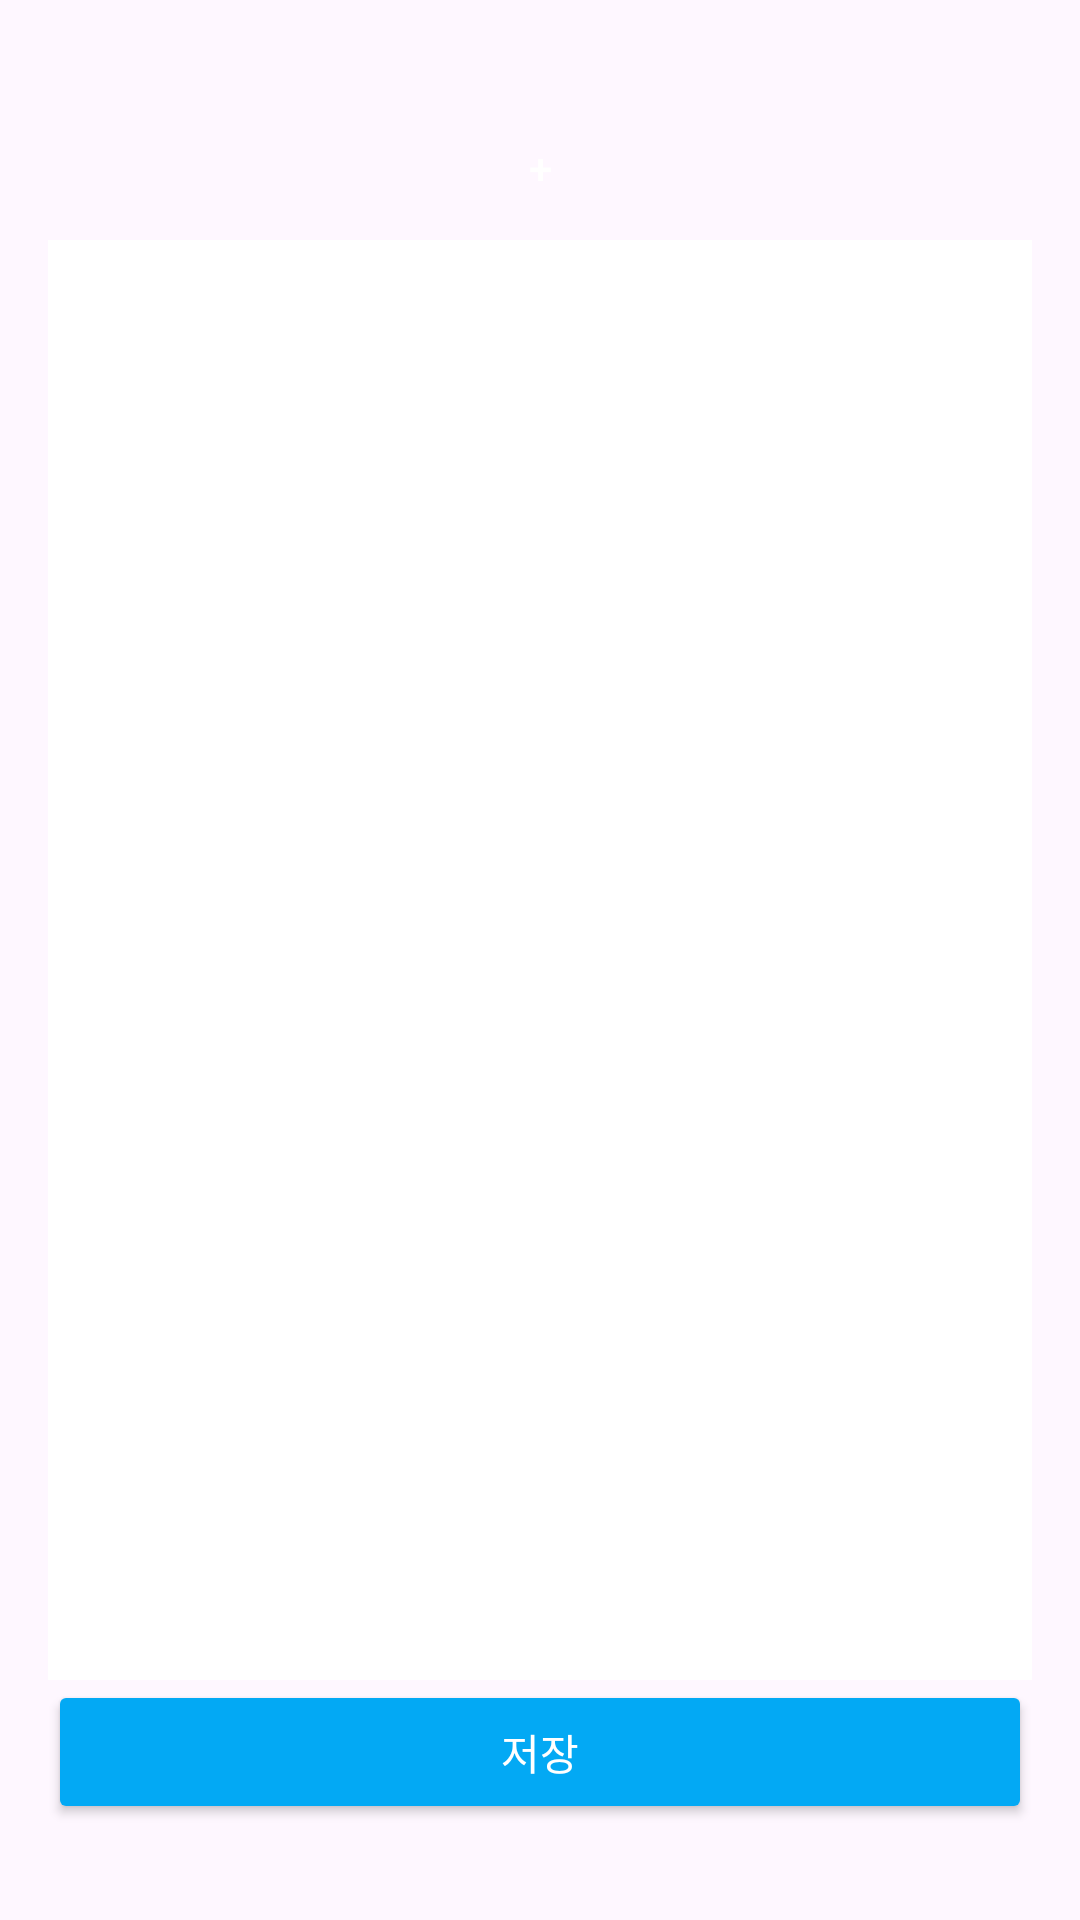

Reconstruct the res/layout file that produces this screen, plus the resources it refers to.
<!-- AndroidManifest.xml: application theme Theme.CleanIt -->
<!-- res/layout/activity_check_ui.xml -->
<?xml version="1.0" encoding="utf-8"?>
<androidx.constraintlayout.widget.ConstraintLayout xmlns:android="http://schemas.android.com/apk/res/android"
    xmlns:app="http://schemas.android.com/apk/res-auto"
    xmlns:tools="http://schemas.android.com/tools"
    android:layout_width="match_parent"
    android:layout_height="match_parent"
    android:padding="16dp"
    tools:context=".Check_UI">

    
    <Button
        android:id="@+id/btnAdd"
        android:layout_width="0dp"
        android:layout_height="wrap_content"
        android:text="+"
        android:textColor="#FFFFFF"
        android:backgroundTint="#03A9F4"
        android:background="@null"
        app:layout_constraintTop_toTopOf="parent"
        app:layout_constraintStart_toStartOf="parent"
        app:layout_constraintEnd_toEndOf="parent"
        android:layout_marginTop="16dp"
        android:layout_marginBottom="16dp" />

    
    <EditText
        android:id="@+id/editText"
        android:layout_width="0dp"
        android:layout_height="wrap_content"
        android:hint="항목 입력"
        android:visibility="gone"
        app:layout_constraintTop_toBottomOf="@id/btnAdd"
        app:layout_constraintStart_toStartOf="parent"
        app:layout_constraintEnd_toEndOf="parent"
        android:layout_marginTop="12dp" />

    
    <Button
        android:id="@+id/btnDone"
        android:layout_width="wrap_content"
        android:layout_height="wrap_content"
        android:text="완료"
        android:backgroundTint="#03A9F4"
        android:visibility="gone"
        app:layout_constraintTop_toBottomOf="@id/editText"
        app:layout_constraintStart_toStartOf="parent"
        app:layout_constraintEnd_toEndOf="parent"
        android:layout_marginTop="8dp" />

    
    <LinearLayout
        android:id="@+id/progressBox"
        android:layout_width="0dp"
        android:layout_height="0dp"
        android:orientation="vertical"
        android:background="#FFFFFF"
        app:layout_constraintTop_toBottomOf="@id/btnDone"
        app:layout_constraintBottom_toTopOf="@id/btnSave"
        app:layout_constraintStart_toStartOf="parent"
        app:layout_constraintEnd_toEndOf="parent">

        <androidx.recyclerview.widget.RecyclerView
            android:id="@+id/recyclerView"
            android:layout_width="match_parent"
            android:layout_height="match_parent" />
    </LinearLayout>

    
    <Button
        android:id="@+id/btnSave"
        android:layout_width="0dp"
        android:layout_height="wrap_content"
        android:text="저장"
        android:backgroundTint="#03A9F4"
        android:textColor="@android:color/white"
        app:layout_constraintBottom_toBottomOf="parent"
        app:layout_constraintStart_toStartOf="parent"
        app:layout_constraintEnd_toEndOf="parent"
        android:layout_marginTop="8dp"
        android:layout_marginBottom="16dp" />

</androidx.constraintlayout.widget.ConstraintLayout>
<!-- resources referenced by this layout -->
<resources>
  <style name="Theme.CleanIt" parent="Base.Theme.CleanIt" />
  <style name="Base.Theme.CleanIt" parent="Theme.Material3.DayNight.NoActionBar">
          
          
      </style>
</resources>
